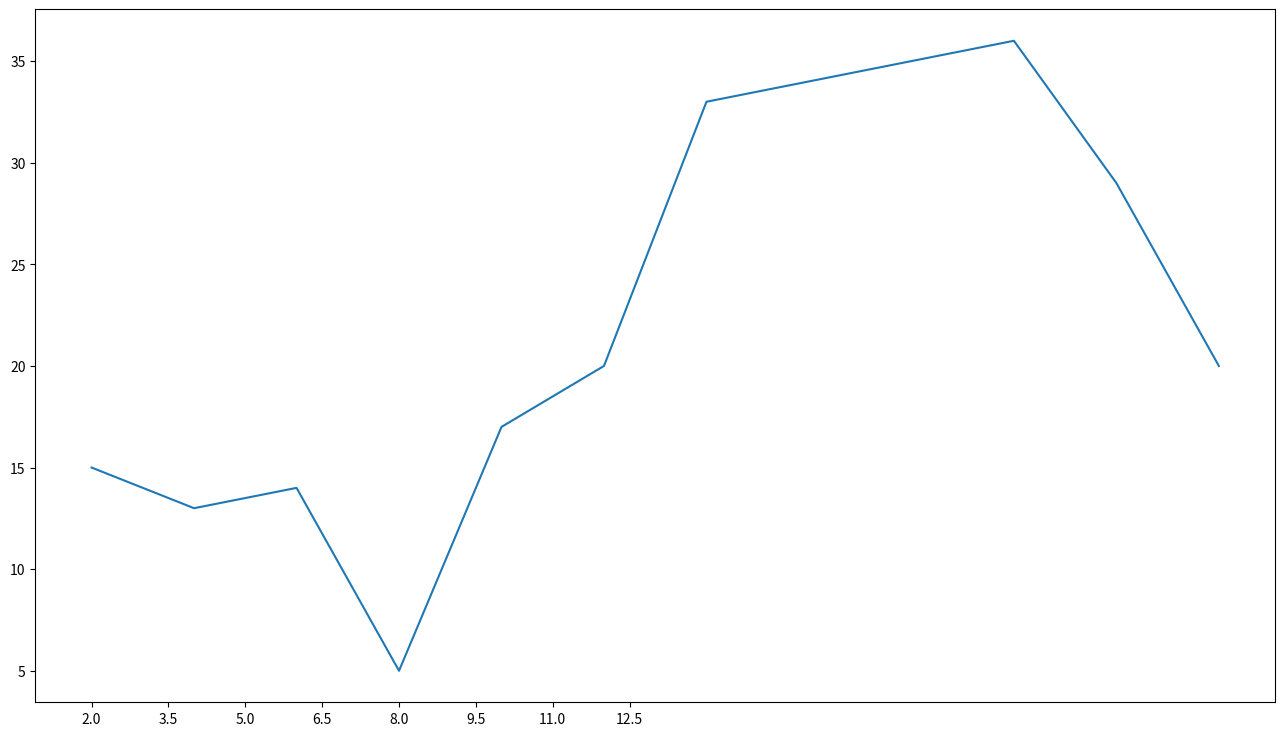

The matplotlib source for this figure:
# coding=utf-8 
# Time : 2018/11/20 19:23 
# Author : achjiang
# File : test1_tubiao.py

from matplotlib import pyplot as plt


x = range(2, 26, 2) # 坐标轴的横向位置，起始及结束、步进等
y = [15,13,14,5,17,20,33,34,35,36,29,20]

# 设置图片大小
plt.figure(figsize=(16, 9), dpi=80)

# 绘图-折线图
plt.plot(x, y)

# 设置x轴的刻度
_xtick_lable = [i/2 for i in range(4, 26)]
plt.xticks(_xtick_lable[::3])

# 保存
plt.savefig('./1折线图.png')

# 展示图形
plt.show()